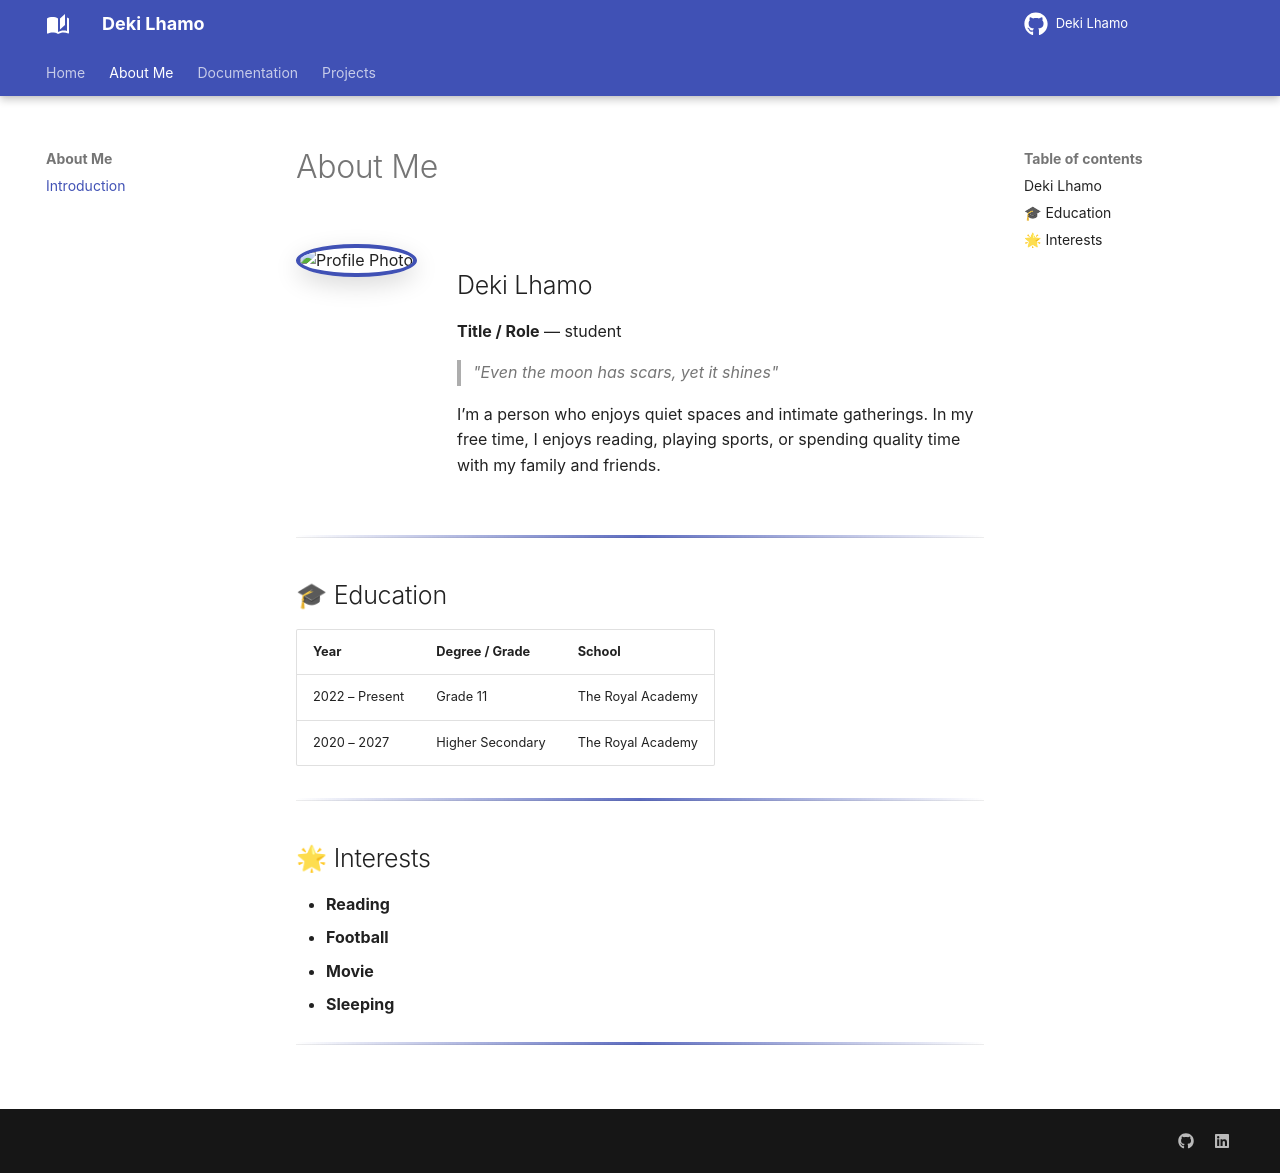

repository: DekiLhamo/Deki_documentation · page: about/index.html · generator: mkdocs

---
title: About Me
---

# About Me

<!-- ============================================================
     INSTRUCTIONS: Replace placeholder text below with your info.
     To use a Google Drive profile photo, see the image section.
     ============================================================ -->

<div class="profile-section" markdown>

<!-- ── Profile Photo ─────────────────────────────────────────
     To embed a photo from Google Drive:
     1. Upload your photo to Google Drive
     2. Right-click → Share → "Anyone with the link"
     3. Copy the FILE ID from the share link
        (e.g., https://drive.google.com/file/d/FILE_ID/view)
     4. Replace YOUR_FILE_ID below
     ──────────────────────────────────────────────────────── -->

<img class="profile-photo" src="https://drive.google.com/thumbnail?id=1mCgz58MVeP1hOQoEm_sCi_he2GC29xh-&sz=w400" alt="Profile Photo">


<div class="profile-info" markdown>

## Deki Lhamo

**Title / Role** — student

> _"Even the moon has scars, yet it shines"_

I’m a person who enjoys quiet spaces and intimate gatherings. In my free time, I enjoys reading, playing sports, or spending quality time with my family and friends. 

</div>

</div>

<hr class="section-divider">

## 🎓 Education

| Year | Degree / Grade | School |
|------|-----------------|-------------|
| 2022 – Present | Grade 11| The Royal Academy |
| 2020 – 2027 | Higher Secondary | The Royal Academy|


<hr class="section-divider">

## 🌟 Interests

-  **Reading** 
- **Football** 
- **Movie** 
-  **Sleeping** 

<hr class="section-divider">
